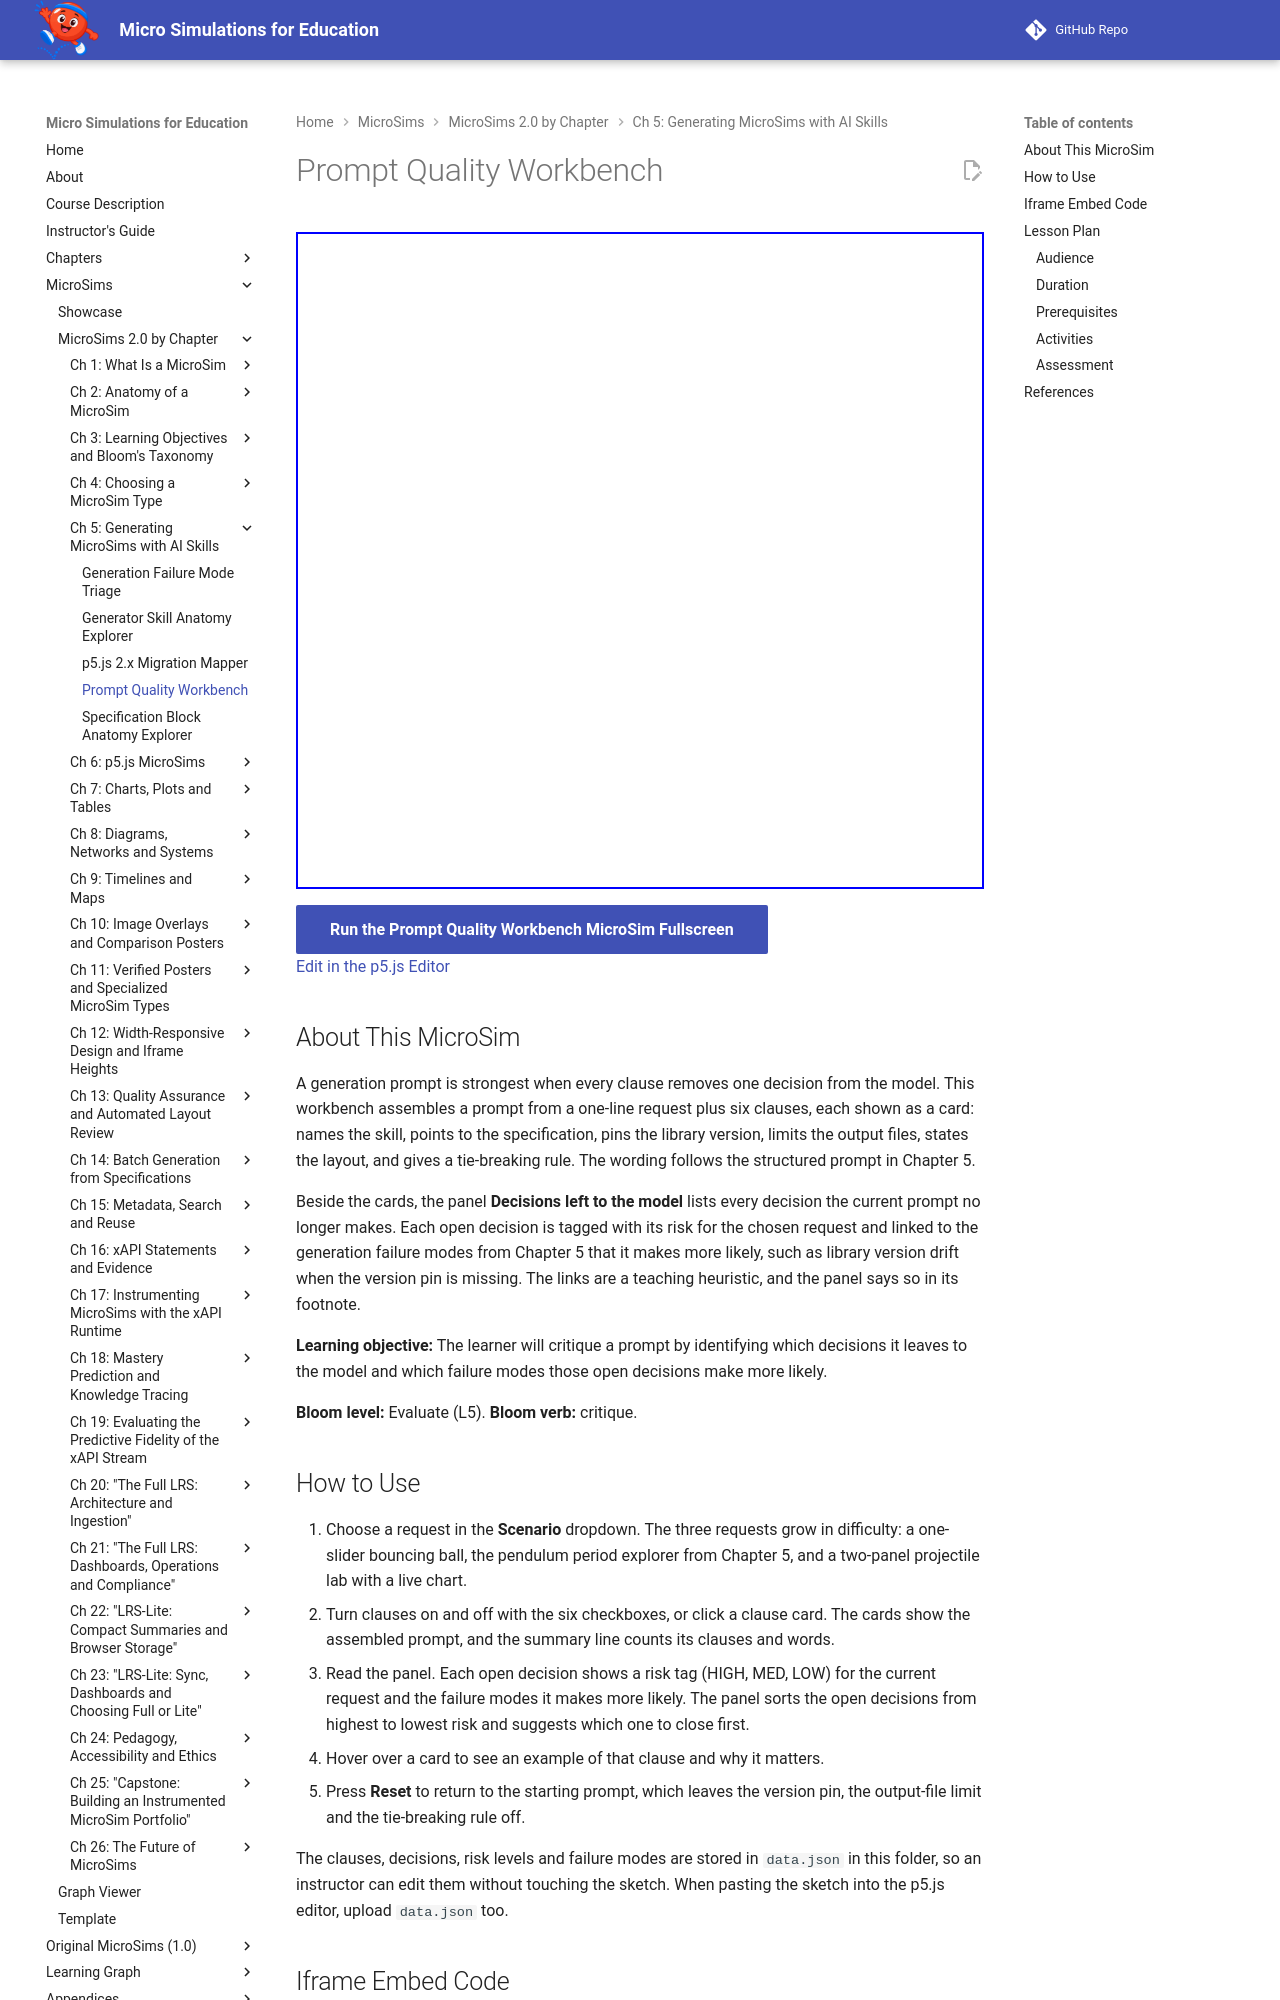

repository: dmccreary/microsims · page: sims/prompt-quality-workbench/index.html · generator: mkdocs

---
title: Prompt Quality Workbench
description: Toggle the six clauses of a MicroSim generation prompt and see which decisions each omission hands to the model and which generation failure modes it makes more likely.
image: /sims/prompt-quality-workbench/prompt-quality-workbench.png
og:image: /sims/prompt-quality-workbench/prompt-quality-workbench.png
twitter:image: /sims/prompt-quality-workbench/prompt-quality-workbench.png
social:
   cards: false
quality_score: 100
---

# Prompt Quality Workbench

<iframe src="main.html" height="657px" width="100%" scrolling="no"></iframe>

[Run the Prompt Quality Workbench MicroSim Fullscreen](./main.html){ .md-button .md-button--primary }
<br/>
[Edit in the p5.js Editor](https://editor.p5js.org/)

## About This MicroSim

A generation prompt is strongest when every clause removes one decision from the model. This workbench assembles a prompt from a one-line request plus six clauses, each shown as a card: names the skill, points to the specification, pins the library version, limits the output files, states the layout, and gives a tie-breaking rule. The wording follows the structured prompt in Chapter 5.

Beside the cards, the panel **Decisions left to the model** lists every decision the current prompt no longer makes. Each open decision is tagged with its risk for the chosen request and linked to the generation failure modes from Chapter 5 that it makes more likely, such as library version drift when the version pin is missing. The links are a teaching heuristic, and the panel says so in its footnote.

**Learning objective:** The learner will critique a prompt by identifying which decisions it leaves to the model and which failure modes those open decisions make more likely.

**Bloom level:** Evaluate (L5). **Bloom verb:** critique.

## How to Use

1. Choose a request in the **Scenario** dropdown. The three requests grow in difficulty: a one-slider bouncing ball, the pendulum period explorer from Chapter 5, and a two-panel projectile lab with a live chart.
2. Turn clauses on and off with the six checkboxes, or click a clause card. The cards show the assembled prompt, and the summary line counts its clauses and words.
3. Read the panel. Each open decision shows a risk tag (HIGH, MED, LOW) for the current request and the failure modes it makes more likely. The panel sorts the open decisions from highest to lowest risk and suggests which one to close first.
4. Hover over a card to see an example of that clause and why it matters.
5. Press **Reset** to return to the starting prompt, which leaves the version pin, the output-file limit and the tie-breaking rule off.

The clauses, decisions, risk levels and failure modes are stored in `data.json` in this folder, so an instructor can edit them without touching the sketch. When pasting the sketch into the p5.js editor, upload `data.json` too.
